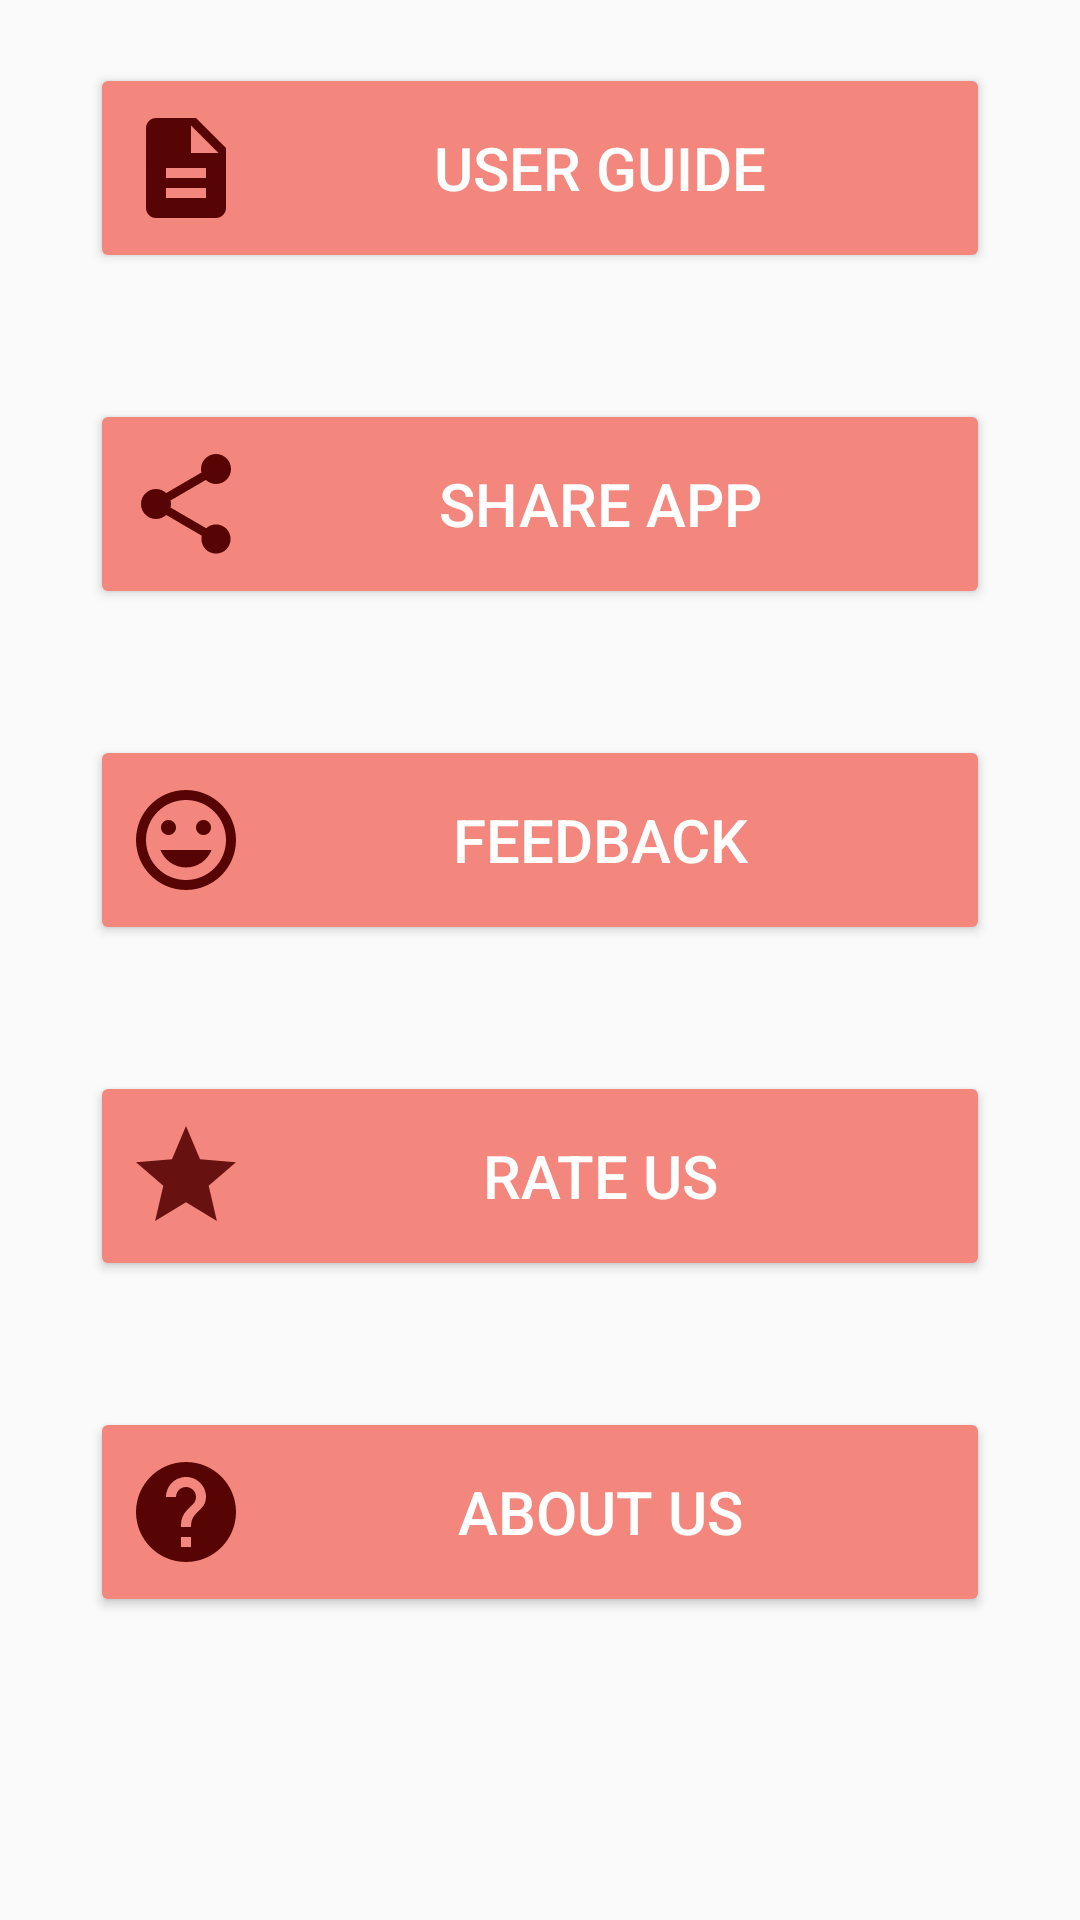

This screen was rendered from an Android layout file. Write that file and the resources it references.
<!-- AndroidManifest.xml: application theme Theme.AppCompat.Light.NoActionBar -->
<!-- res/layout/fragment_notifications.xml -->
<?xml version="1.0" encoding="utf-8"?>
<LinearLayout xmlns:android="http://schemas.android.com/apk/res/android"
    xmlns:app="http://schemas.android.com/apk/res-auto"
    xmlns:tools="http://schemas.android.com/tools"
    android:layout_width="match_parent"
    android:layout_height="match_parent"
    tools:context=".ui.notifications.NotificationsFragment"
    android:orientation="vertical"
    android:weightSum="40"
     android:id="@+id/notification">

    <LinearLayout
        android:layout_width="match_parent"
        android:layout_height="0dp"
        android:layout_weight="7"
        android:gravity="center">

        <Button
            android:id="@+id/button"
            android:layout_width="300dp"
            android:layout_height="70dp"
            android:text="User guide"
            android:drawableLeft="@drawable/ic_baseline_description_24"
            android:backgroundTint="@color/button_effect"
            android:textSize="20sp"
            android:textColor="@color/white"/>
    </LinearLayout>

    <LinearLayout
        android:layout_width="match_parent"
        android:layout_height="0dp"
        android:layout_weight="7"
        android:gravity="center">

        <Button
            android:id="@+id/shareApp"
            android:layout_width="300dp"
            android:layout_height="70dp"
            android:text="Share app"
            android:drawableLeft="@drawable/share"
            android:backgroundTint="@color/button_effect"
            android:textSize="20sp"
            android:textColor="@color/white"/>
    </LinearLayout>

    <LinearLayout
        android:layout_width="match_parent"
        android:layout_height="0dp"
        android:layout_weight="7"
        android:gravity="center">

        <Button
            android:id="@+id/feedback"
            android:layout_width="300dp"
            android:layout_height="70dp"
            android:text="Feedback"
            android:drawableLeft="@drawable/feedback"
            android:backgroundTint="@color/button_effect"
            android:textSize="20sp"
            android:textColor="@color/white"/>
    </LinearLayout>

    <LinearLayout
        android:layout_width="match_parent"
        android:layout_height="0dp"
        android:layout_weight="7"
        android:gravity="center">

        <Button
            android:id="@+id/rateUs"
            android:layout_width="300dp"
            android:layout_height="70dp"
            android:text="Rate Us"
            android:drawableLeft="@drawable/ic_baseline_star_24"
            android:backgroundTint="@color/button_effect"
            android:textSize="20sp"
            android:textColor="@color/white"/>

    </LinearLayout>
  <LinearLayout
        android:layout_width="match_parent"
        android:layout_height="0dp"
        android:layout_weight="7"
        android:gravity="center">

        <Button
            android:id="@+id/aboutUs"
            android:layout_width="300dp"
            android:layout_height="70dp"
            android:text="About Us"
            android:drawableLeft="@drawable/about"
            android:backgroundTint="@color/button_effect"
            android:textSize="20sp"
            android:textColor="@color/white"/>

    </LinearLayout>





</LinearLayout>
<!-- resources referenced by this layout -->
<resources>
  <color name="white">#FFFFFFFF</color>
  <!-- drawable about (drawable) -->
  <vector android:autoMirrored="true" android:height="40dp"
      android:tint="#570404" android:viewportHeight="24"
      android:viewportWidth="24" android:width="40dp" xmlns:android="http://schemas.android.com/apk/res/android">
      <path android:fillColor="@android:color/white" android:pathData="M12,2C6.48,2 2,6.48 2,12s4.48,10 10,10 10,-4.48 10,-10S17.52,2 12,2zM13,19h-2v-2h2v2zM15.07,11.25l-0.9,0.92C13.45,12.9 13,13.5 13,15h-2v-0.5c0,-1.1 0.45,-2.1 1.17,-2.83l1.24,-1.26c0.37,-0.36 0.59,-0.86 0.59,-1.41 0,-1.1 -0.9,-2 -2,-2s-2,0.9 -2,2L8,9c0,-2.21 1.79,-4 4,-4s4,1.79 4,4c0,0.88 -0.36,1.68 -0.93,2.25z"/>
  </vector>
  <!-- drawable feedback (drawable) -->
  <vector  android:height="40dp" android:tint="#570404"
      android:viewportHeight="24" android:viewportWidth="24"
      android:width="40dp" xmlns:android="http://schemas.android.com/apk/res/android">
      <path android:fillColor="@android:color/white" android:pathData="M11.99,2C6.47,2 2,6.48 2,12s4.47,10 9.99,10C17.52,22 22,17.52 22,12S17.52,2 11.99,2zM12,20c-4.42,0 -8,-3.58 -8,-8s3.58,-8 8,-8 8,3.58 8,8 -3.58,8 -8,8zM15.5,11c0.83,0 1.5,-0.67 1.5,-1.5S16.33,8 15.5,8 14,8.67 14,9.5s0.67,1.5 1.5,1.5zM8.5,11c0.83,0 1.5,-0.67 1.5,-1.5S9.33,8 8.5,8 7,8.67 7,9.5 7.67,11 8.5,11zM12,17.5c2.33,0 4.31,-1.46 5.11,-3.5L6.89,14c0.8,2.04 2.78,3.5 5.11,3.5z"/>
  </vector>
  <!-- drawable ic_baseline_description_24 (drawable) -->
  <vector android:height="40dp" android:tint="#570404"
      android:viewportHeight="24" android:viewportWidth="24"
      android:width="40dp" xmlns:android="http://schemas.android.com/apk/res/android">
      <path android:fillColor="@android:color/white" android:pathData="M14,2L6,2c-1.1,0 -1.99,0.9 -1.99,2L4,20c0,1.1 0.89,2 1.99,2L18,22c1.1,0 2,-0.9 2,-2L20,8l-6,-6zM16,18L8,18v-2h8v2zM16,14L8,14v-2h8v2zM13,9L13,3.5L18.5,9L13,9z"/>
  </vector>
  <!-- drawable ic_baseline_star_24 (drawable) -->
  <vector android:alpha="0.9" android:height="40dp" android:tint="#570404"
      android:viewportHeight="24" android:viewportWidth="24"
      android:width="40dp" xmlns:android="http://schemas.android.com/apk/res/android">
      <path android:fillColor="@android:color/white" android:pathData="M12,17.27L18.18,21l-1.64,-7.03L22,9.24l-7.19,-0.61L12,2 9.19,8.63 2,9.24l5.46,4.73L5.82,21z"/>
  </vector>
  <!-- drawable share (drawable) -->
  <vector android:height="40dp" android:tint="#570404"
      android:viewportHeight="24" android:viewportWidth="24"
      android:width="40dp" xmlns:android="http://schemas.android.com/apk/res/android">
      <path android:fillColor="@android:color/white" android:pathData="M18,16.08c-0.76,0 -1.44,0.3 -1.96,0.77L8.91,12.7c0.05,-0.23 0.09,-0.46 0.09,-0.7s-0.04,-0.47 -0.09,-0.7l7.05,-4.11c0.54,0.5 1.25,0.81 2.04,0.81 1.66,0 3,-1.34 3,-3s-1.34,-3 -3,-3 -3,1.34 -3,3c0,0.24 0.04,0.47 0.09,0.7L8.04,9.81C7.5,9.31 6.79,9 6,9c-1.66,0 -3,1.34 -3,3s1.34,3 3,3c0.79,0 1.5,-0.31 2.04,-0.81l7.12,4.16c-0.05,0.21 -0.08,0.43 -0.08,0.65 0,1.61 1.31,2.92 2.92,2.92 1.61,0 2.92,-1.31 2.92,-2.92s-1.31,-2.92 -2.92,-2.92z"/>
  </vector>
</resources>
